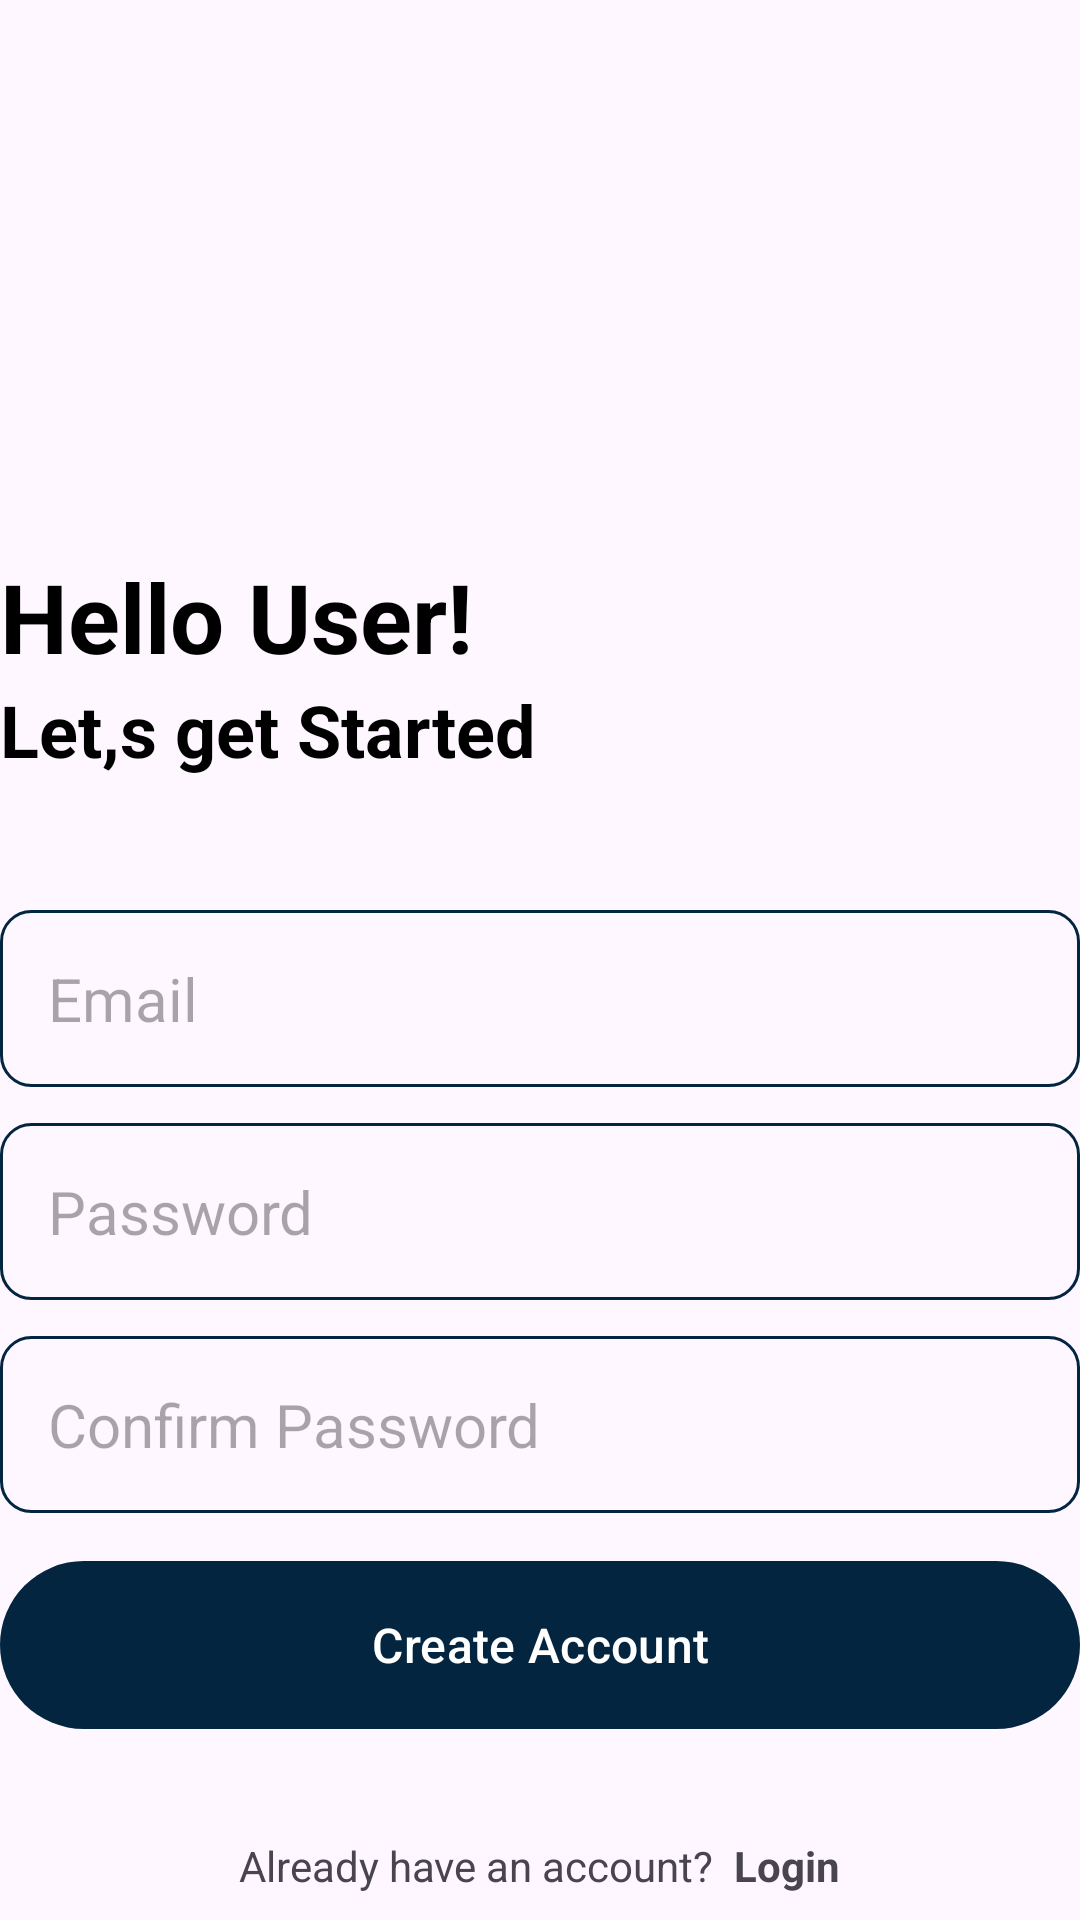

This screen was rendered from an Android layout file. Write that file and the resources it references.
<!-- AndroidManifest.xml: application theme Theme.PenGesNotesApplication -->
<!-- res/layout/activity_creat_account.xml -->
<?xml version="1.0" encoding="utf-8"?>
<RelativeLayout xmlns:android="http://schemas.android.com/apk/res/android"
    xmlns:app="http://schemas.android.com/apk/res-auto"
    xmlns:tools="http://schemas.android.com/tools"
    android:layout_width="match_parent"
    android:layout_height="match_parent"
    android:orientation="vertical"
    android:layout_marginVertical="16dp"
    android:layout_marginHorizontal="32dp"
    tools:context=".CreatAccountActivity">

    <ImageView
        android:id="@+id/sign_up_icon"
        android:layout_width="120dp"
        android:layout_height="120dp"
        android:layout_centerHorizontal="true"
        android:src="@drawable/signup"
        android:layout_marginVertical="32dp">
    </ImageView>
    <LinearLayout
        android:id="@+id/hello_text"
        android:layout_width="match_parent"
        android:layout_height="wrap_content"
        android:orientation="vertical"
        android:layout_below="@id/sign_up_icon">

    <TextView
        android:layout_width="match_parent"
        android:layout_height="wrap_content"
        android:text="Hello User!"
        android:textStyle="bold"
        android:textColor="@color/black"
        android:textSize="32dp">
    </TextView>

        <TextView
            android:layout_width="match_parent"
            android:layout_height="wrap_content"
            android:text="Let,s get Started"
            android:textStyle="bold"
            android:textColor="@color/black"
            android:textSize="24dp">
        </TextView>

    </LinearLayout>
    <LinearLayout
        android:id="@+id/form_layout"
        android:layout_width="match_parent"
        android:layout_height="wrap_content"
        android:layout_below="@id/hello_text"
        android:orientation="vertical"
        android:layout_marginVertical="32dp">
        <EditText
            android:layout_width="match_parent"
            android:layout_height="wrap_content"
            android:id="@+id/email_edit_text"
            android:inputType="textEmailAddress"
            android:hint="Email"
            android:textSize="20sp"
            android:background="@drawable/rounded_corner"
            android:padding="16dp"
            android:layout_marginTop="12dp">
        </EditText>

        <EditText
            android:layout_width="match_parent"
            android:layout_height="wrap_content"
            android:id="@+id/pswd_edit_text"
            android:inputType="textPassword"
            android:hint="Password"
            android:textSize="20sp"
            android:background="@drawable/rounded_corner"
            android:padding="16dp"
            android:layout_marginTop="12dp">
        </EditText>

        <EditText
            android:layout_width="match_parent"
            android:layout_height="wrap_content"
            android:id="@+id/confirm_pswd_edit_text"
            android:inputType="textPassword"
            android:hint="Confirm Password"
            android:textSize="20sp"
            android:background="@drawable/rounded_corner"
            android:padding="16dp"
            android:layout_marginTop="12dp">
        </EditText>

        <com.google.android.material.button.MaterialButton
            android:id="@+id/create_acc_btn"
            android:layout_width="match_parent"
            android:layout_height="64dp"
            android:text="Create Account"
            android:layout_marginTop="12dp"
            android:paddingVertical="12dp"
            android:textSize="16sp"
            ></com.google.android.material.button.MaterialButton>

        <ProgressBar
            android:id="@+id/progress_bar"
            android:layout_width="24dp"
            android:layout_height="24dp"
            android:layout_gravity="center"
            android:visibility="gone"
            android:layout_marginTop="12dp"
            ></ProgressBar>

    </LinearLayout>

    <LinearLayout
        android:layout_width="match_parent"
        android:layout_height="wrap_content"
        android:layout_below="@+id/form_layout"
        android:orientation="horizontal"
        android:gravity="center">
        <TextView
            android:layout_width="wrap_content"
            android:layout_height="wrap_content"
            android:text="Already have an account?  ">
        </TextView>

        <TextView
            android:id="@+id/login_text_view_btn"
            android:layout_width="wrap_content"
            android:layout_height="wrap_content"
            android:text="Login"
            android:textStyle="bold">
        </TextView>

    </LinearLayout>




</RelativeLayout>
<!-- resources referenced by this layout -->
<resources>
  <color name="black">#FF000000</color>
  <!-- drawable rounded_corner (drawable) -->
  <?xml version="1.0" encoding="utf-8"?>
  <shape xmlns:android="http://schemas.android.com/apk/res/android"
      android:shape="rectangle">
      <corners android:radius="10dp"></corners>
      <stroke android:width="1dp" android:color="@color/my_primary"></stroke>
  
  </shape>
  <style name="Theme.PenGesNotesApplication" parent="Base.Theme.PenGesNotesApplication" />
  <color name="my_primary">#032540</color>
  <style name="Base.Theme.PenGesNotesApplication" parent="Theme.Material3.DayNight.NoActionBar">
          
  
          
          <item name="colorPrimary">@color/my_primary</item>
          <item name="colorPrimaryVariant">@color/my_primary</item>
          <item name="colorOnPrimary">@color/white</item>
  
          
          <item name="colorSecondary">@color/teal_200</item>
          <item name="colorSecondaryVariant">@color/teal_700</item>
          <item name="colorOnSecondary">@color/black</item>
  
          <item name="android:statusBarColor" tools:targetApi="tiramisu">@color/my_primary</item>
      </style>
  <color name="white">#FFFFFFFF</color>
  <color name="teal_200">#0C6A61</color>
  <color name="teal_700">#022B27</color>
</resources>
